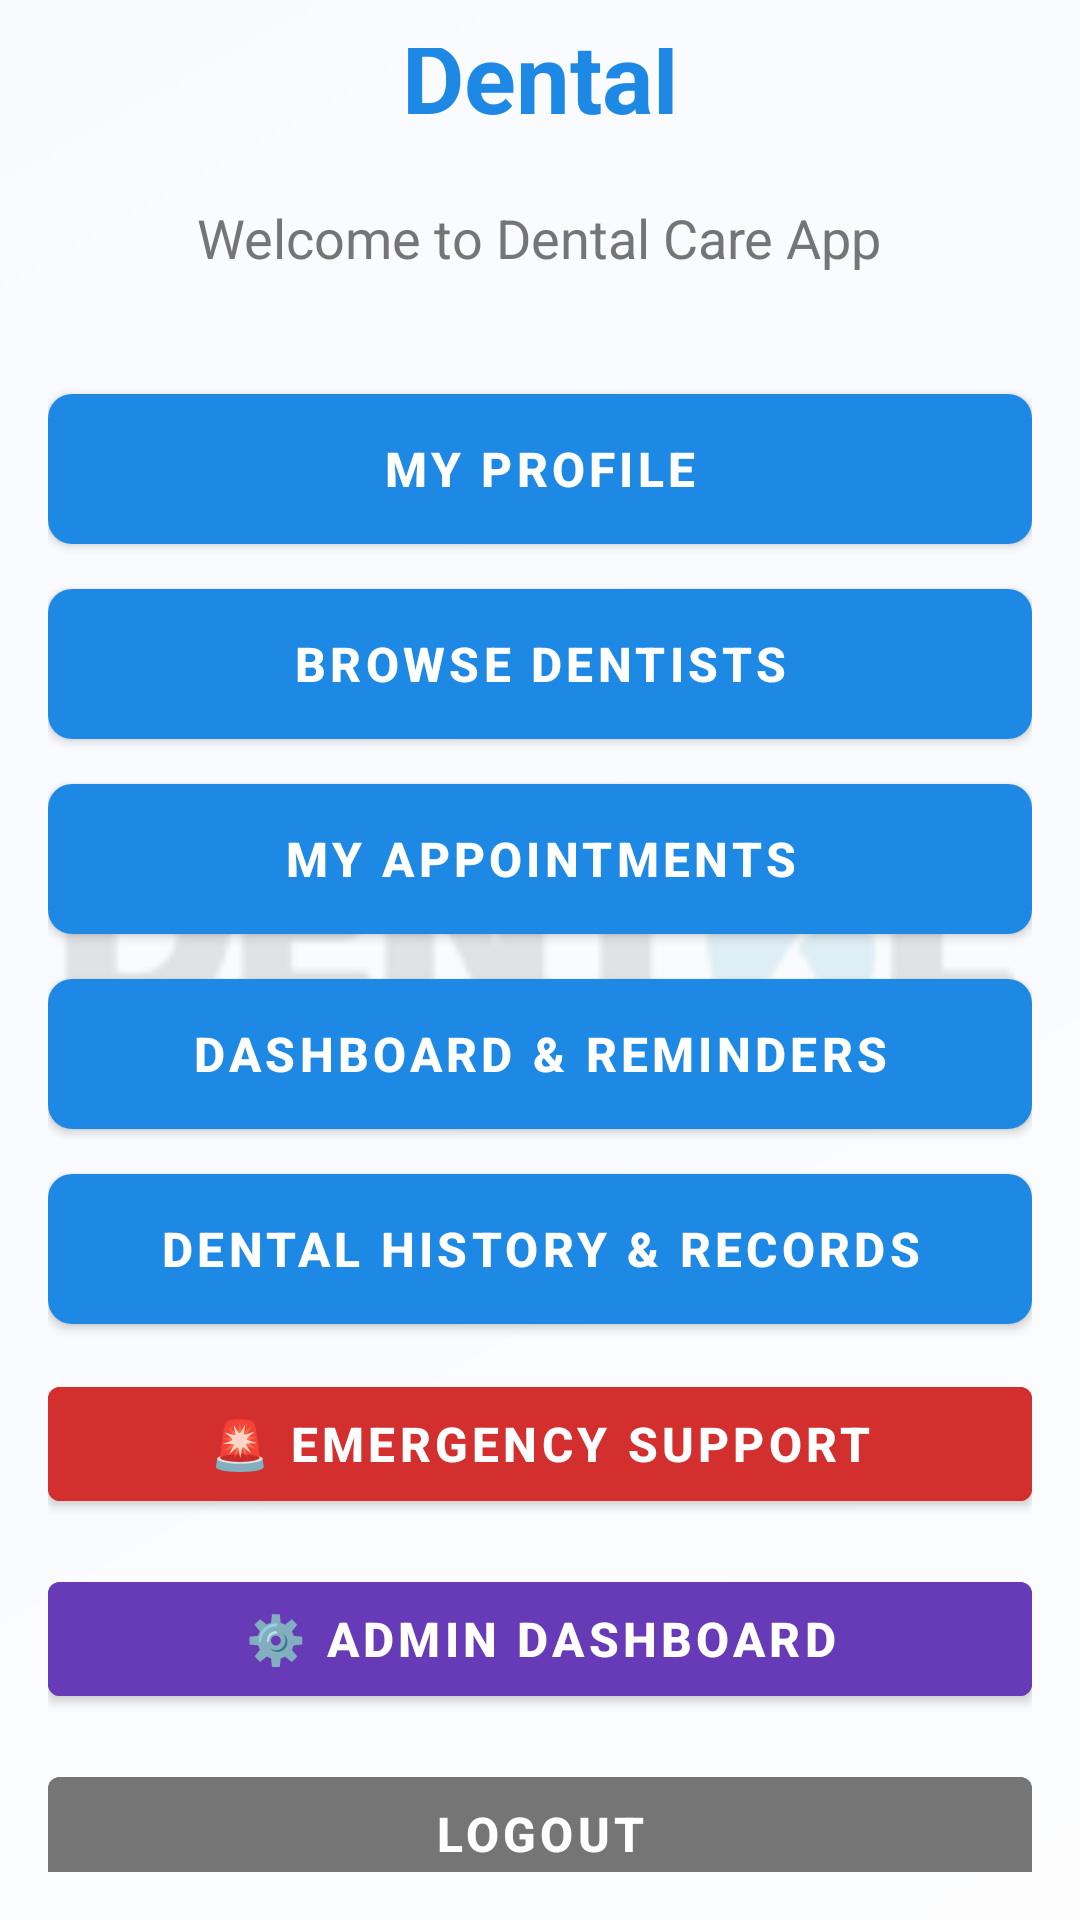

Android layout source for this screen:
<!-- AndroidManifest.xml: activity theme Theme.Dental.NoActionBar -->
<!-- res/layout/activity_main.xml -->
<?xml version="1.0" encoding="utf-8"?>
<FrameLayout xmlns:android="http://schemas.android.com/apk/res/android"
    android:layout_width="match_parent"
    android:layout_height="match_parent">

    
    <ImageView
        android:layout_width="match_parent"
        android:layout_height="match_parent"
        android:src="@drawable/img"
        android:scaleType="centerCrop"
        android:contentDescription="Background"
        android:alpha="0.3" />

    
    <LinearLayout
        android:layout_width="match_parent"
        android:layout_height="match_parent"
        android:orientation="vertical"
        android:gravity="center"
        android:padding="16dp"
        android:background="#99FFFFFF">

    <TextView
        android:layout_width="wrap_content"
        android:layout_height="wrap_content"
        android:text="@string/app_name"
        android:textSize="32sp"
        android:textStyle="bold"
        android:textColor="@color/primary_dental_blue"
        android:gravity="center"
        android:layout_marginBottom="20dp" />

    <TextView
        android:layout_width="wrap_content"
        android:layout_height="wrap_content"
        android:text="Welcome to Dental Care App"
        android:textSize="18sp"
        android:textColor="@color/dental_gray"
        android:gravity="center"
        android:layout_marginBottom="40dp" />

    
    <Button
        android:id="@+id/profile_button"
        android:layout_width="match_parent"
        android:layout_height="50dp"
        android:text="@string/profile_title"
        android:textSize="16sp"
        android:textStyle="bold"
        android:textColor="@color/white"
        android:background="@drawable/login_button_bg"
        android:elevation="4dp"
        android:layout_marginBottom="15dp" />

    
    <Button
        android:id="@+id/browse_dentists_button"
        android:layout_width="match_parent"
        android:layout_height="50dp"
        android:text="Browse Dentists"
        android:textSize="16sp"
        android:textStyle="bold"
        android:textColor="@color/white"
        android:background="@drawable/login_button_bg"
        android:elevation="4dp"
        android:layout_marginBottom="15dp" />

    
    <Button
        android:id="@+id/my_appointments_button"
        android:layout_width="match_parent"
        android:layout_height="50dp"
        android:text="My Appointments"
        android:textSize="16sp"
        android:textStyle="bold"
        android:textColor="@color/white"
        android:background="@drawable/login_button_bg"
        android:elevation="4dp"
        android:layout_marginBottom="15dp" />

    
    <Button
        android:id="@+id/dashboard_button"
        android:layout_width="match_parent"
        android:layout_height="50dp"
        android:text="Dashboard &amp; Reminders"
        android:textSize="16sp"
        android:textStyle="bold"
        android:textColor="@color/white"
        android:background="@drawable/login_button_bg"
        android:elevation="4dp"
        android:layout_marginBottom="15dp" />

    
    <Button
        android:id="@+id/dental_history_button"
        android:layout_width="match_parent"
        android:layout_height="50dp"
        android:text="Dental History &amp; Records"
        android:textSize="16sp"
        android:textStyle="bold"
        android:textColor="@color/white"
        android:background="@drawable/login_button_bg"
        android:elevation="4dp"
        android:layout_marginBottom="15dp" />

    
    <Button
        android:id="@+id/emergency_button"
        android:layout_width="match_parent"
        android:layout_height="50dp"
        android:text="🚨 Emergency Support"
        android:textSize="16sp"
        android:textStyle="bold"
        android:textColor="@color/white"
        android:backgroundTint="@color/red"
        android:elevation="4dp"
        android:layout_marginBottom="15dp" />

    
    <Button
        android:id="@+id/admin_dashboard_button"
        android:layout_width="match_parent"
        android:layout_height="50dp"
        android:text="⚙️ Admin Dashboard"
        android:textSize="16sp"
        android:textStyle="bold"
        android:textColor="@color/white"
        android:backgroundTint="#673AB7"
        android:elevation="4dp"
        android:layout_marginBottom="15dp" />

    
    <Button
        android:id="@+id/logout_button"
        android:layout_width="match_parent"
        android:layout_height="50dp"
        android:text="Logout"
        android:textSize="16sp"
        android:textStyle="bold"
        android:textColor="@color/white"
        android:backgroundTint="@color/dental_gray"
        android:elevation="4dp" />

    </LinearLayout>

</FrameLayout>
<!-- resources referenced by this layout -->
<resources>
  <color name="dental_gray">#FF757575</color>
  <color name="primary_dental_blue">#FF1E88E5</color>
  <color name="red">#FFD32F2F</color>
  <color name="white">#FFFFFFFF</color>
  <!-- drawable img: png bitmap (drawable, 8836 bytes) -->
  <!-- drawable login_button_bg (drawable) -->
  <?xml version="1.0" encoding="utf-8"?>
  <shape xmlns:android="http://schemas.android.com/apk/res/android"
      android:shape="rectangle">
      <corners android:radius="8dp" />
      <gradient
          android:type="linear"
          android:angle="90"
          android:startColor="@color/primary_dental_blue"
          android:endColor="@color/primary_dark_blue" />
  </shape>
  <string name="app_name">Dental</string>
  <string name="profile_title">My Profile</string>
  <style name="Theme.Dental.NoActionBar" parent="Theme.MaterialComponents.Light.NoActionBar">
          <item name="colorPrimary">@color/primary_dental_blue</item>
          <item name="colorPrimaryDark">@color/primary_dark_blue</item>
          <item name="colorAccent">@color/accent_dental_cyan</item>
          <item name="windowActionBar">false</item>
          <item name="windowNoTitle">true</item>
          <item name="android:windowBackground">@drawable/common_background</item>
          <item name="android:statusBarColor">@color/white</item>
          <item name="android:windowLightStatusBar">true</item>
      </style>
  <color name="primary_dark_blue">#FF1565C0</color>
  <color name="accent_dental_cyan">#FF00BCD4</color>
  <!-- drawable common_background (drawable) -->
  <?xml version="1.0" encoding="utf-8"?>
  <shape xmlns:android="http://schemas.android.com/apk/res/android"
      android:shape="rectangle">
      <gradient
          android:angle="135"
          android:startColor="#F5F7FA"
          android:endColor="#E8F0FE"
          android:type="linear" />
  </shape>
</resources>
